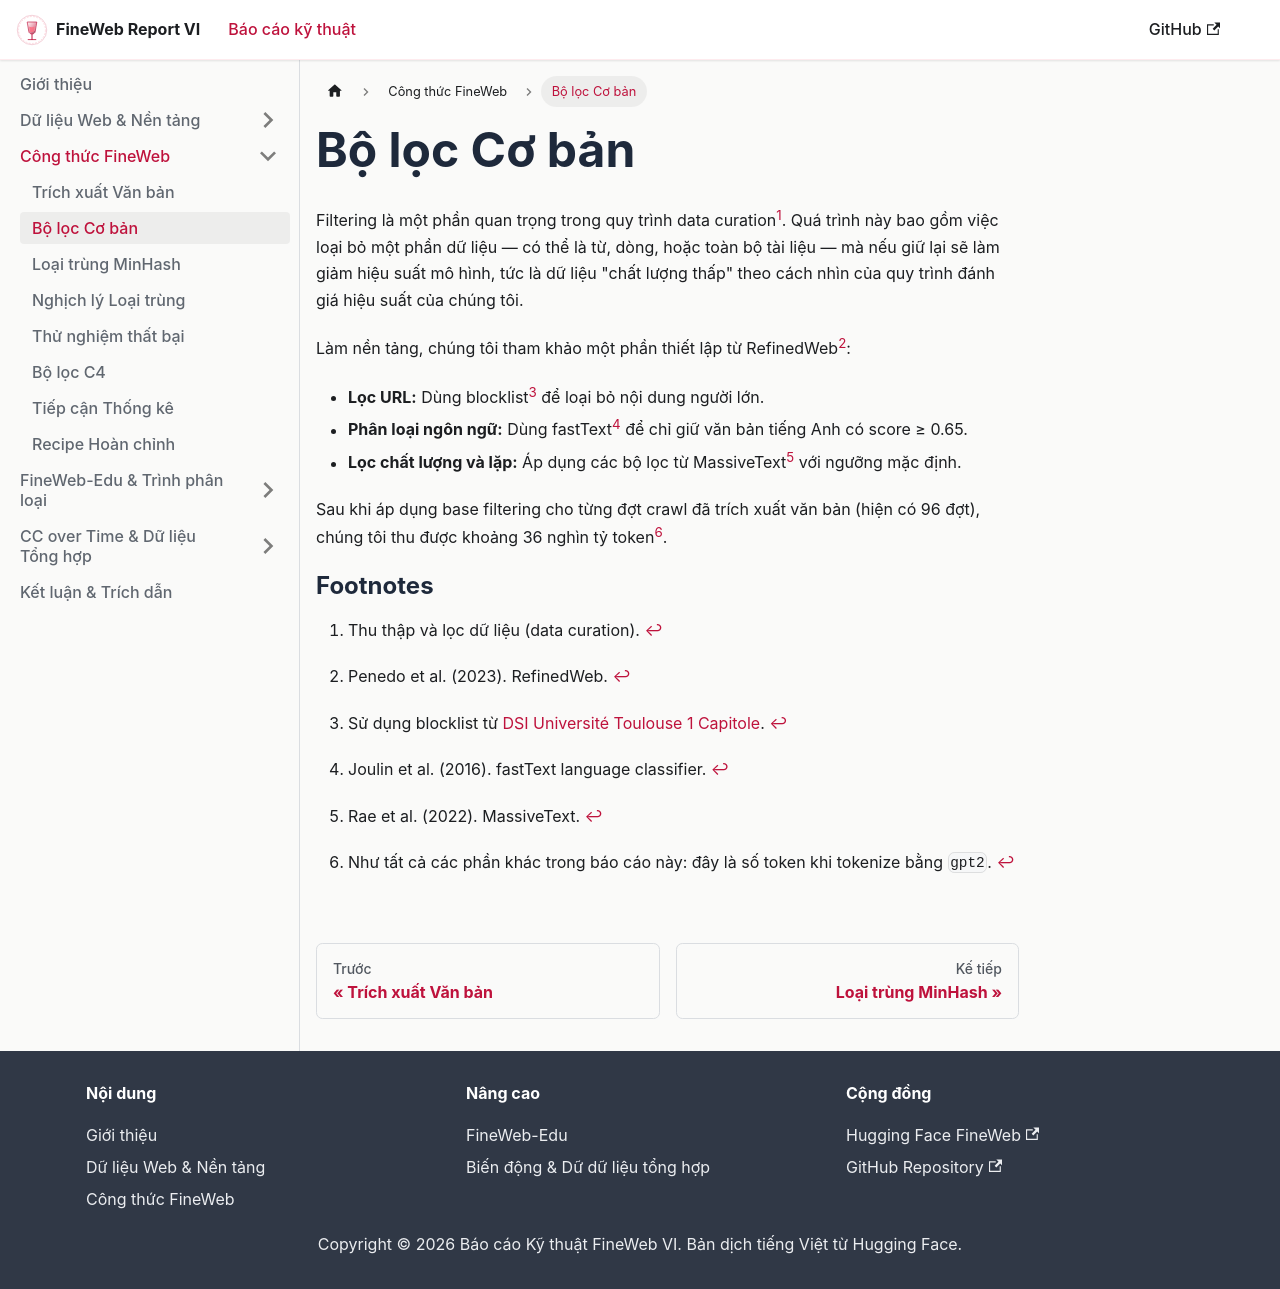

repository: tuandung222/fineweb-vi · page: docs/fineweb-recipe/loc_co_ban/index.html · generator: docusaurus

---
sidebar_position: 2
sidebar_label: 'Bộ lọc Cơ bản'
---

# Bộ lọc Cơ bản

Filtering là một phần quan trọng trong quy trình data curation[^curation_note]. Quá trình này bao gồm việc loại bỏ một phần dữ liệu — có thể là từ, dòng, hoặc toàn bộ tài liệu — mà nếu giữ lại sẽ làm giảm hiệu suất mô hình, tức là dữ liệu "chất lượng thấp" theo cách nhìn của quy trình đánh giá hiệu suất của chúng tôi.

Làm nền tảng, chúng tôi tham khảo một phần thiết lập từ RefinedWeb[^refinedweb]:

* **Lọc URL:** Dùng blocklist[^blocklist] để loại bỏ nội dung người lớn.
* **Phân loại ngôn ngữ:** Dùng fastText[^fasttext] để chỉ giữ văn bản tiếng Anh có score ≥ 0.65.
* **Lọc chất lượng và lặp:** Áp dụng các bộ lọc từ MassiveText[^massivetext] với ngưỡng mặc định.

Sau khi áp dụng base filtering cho từng đợt crawl đã trích xuất văn bản (hiện có 96 đợt), chúng tôi thu được khoảng 36 nghìn tỷ token[^tokens_note].

[^curation_note]: Thu thập và lọc dữ liệu (data curation).
[^refinedweb]: Penedo et al. (2023). RefinedWeb.
[^blocklist]: Sử dụng blocklist từ [DSI Université Toulouse 1 Capitole](https://dsi.ut-capitole.fr/blacklists/).
[^fasttext]: Joulin et al. (2016). fastText language classifier.
[^massivetext]: Rae et al. (2022). MassiveText.
[^tokens_note]: Như tất cả các phần khác trong báo cáo này: đây là số token khi tokenize bằng `gpt2`.
